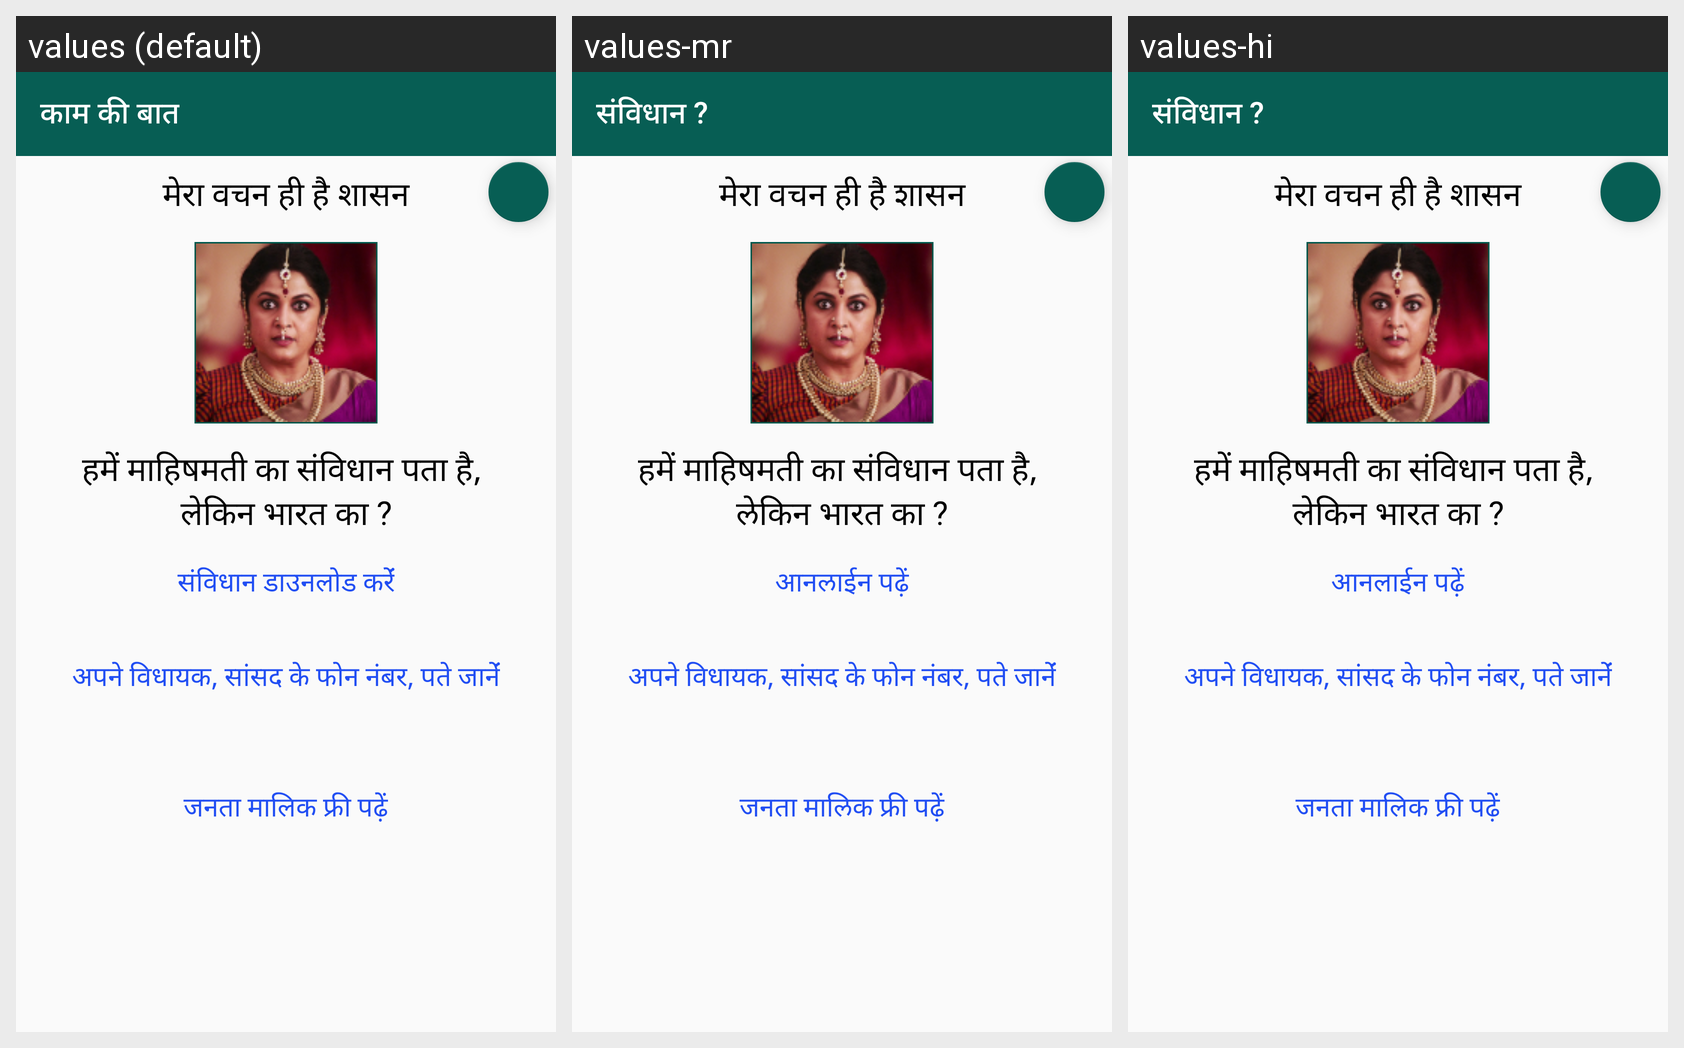

Strings drawn on this Android screen and how each of the app's shown locales translates them:
Android screen res/layout/issue_constitution.xml rendered under 3 locales, left to right: values (default), values-mr, values-hi. Device: Nexus 5 (rendered at 1080×1920; each locale shown at half size, 540×960, under a caption strip naming it); theme AppTheme.
Strings drawn on this screen, with the default value and each locale's value (text and hints the layout hard-codes, and strings that could not be matched under every locale, appear in the picture but are not listed):

constitution_text
  values: काम की बात
  values-mr: संविधान ?
  values-hi: संविधान ?

constitution_1
  values: मेरा वचन ही है शासन
  values-mr: मेरा वचन ही है शासन
  values-hi: मेरा वचन ही है शासन

constitution_2
  values: हमें माहिषमती का संविधान पता है, 
      लेकिन भारत का ?
  values-mr: हमें माहिषमती का संविधान पता है, 
      लेकिन भारत का ?
  values-hi: हमें माहिषमती का संविधान पता है, 
      लेकिन भारत का ?

constitution_online
  values: संविधान डाउनलोड करेंं
  values-mr: आनलाईन पढ़ें
  values-hi: आनलाईन पढ़ें

mp_mla_contact
  values: अपने विधायक, सांसद के फोन नंबर, पते जानेंं
  values-mr: अपने विधायक, सांसद के फोन नंबर, पते जानेंं  [not translated; the default value is used]
  values-hi: अपने विधायक, सांसद के फोन नंबर, पते जानेंं  [not translated; the default value is used]

jantamalik_pdf
  values: जनता मालिक फ्री पढ़ें
  values-mr: जनता मालिक फ्री पढ़ें  [not translated; the default value is used]
  values-hi: जनता मालिक फ्री पढ़ें  [not translated; the default value is used]
